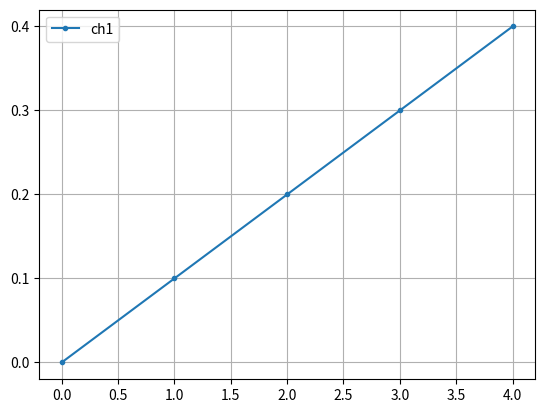

Reproduce this figure in Python.
from typing import (
    List,

)

import matplotlib.pyplot as plt

class TelemetryMessage():
    def __init__(self, name: str, time_ns: List[int], data: List[float]):
        self.name = name
        self.time_ns = time_ns
        self.data = data

class Plotter():
    def __init__(self):
        self.telemetry_messages = None
        self.fig, self.ax = plt.subplots()

    def plot(self, telemetry_messages: List[TelemetryMessage]):
        self.telemetry_messages = telemetry_messages
        for msg in self.telemetry_messages:
            self.ax.plot(msg.time_ns, msg.data, label=msg.name, marker=".")
        self.ax.legend()
        self.ax.grid()
        plt.show()





def main():
    data = [
        TelemetryMessage("ch1", [0, 1, 2, 3, 4], ["0.0", "0.1", "0.2", "0.3", "0.4"])
    ]
    plotter = Plotter()
    plotter.plot(data)

if __name__ == "__main__":
    main()